Photos from the image-classification dataset "dataset_crops_conjuntiva" in the GitHub repository profjohnrivera/Proyecto_Deteccion_Conjuntiva_v1. Its 2 classes are: anemia, normal.

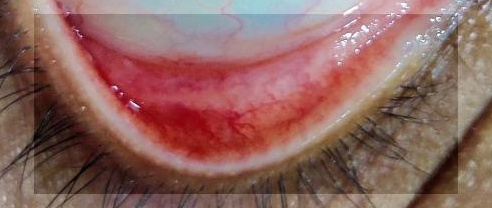
Label: normal

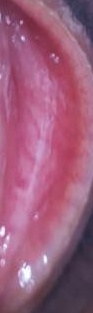
Label: anemia

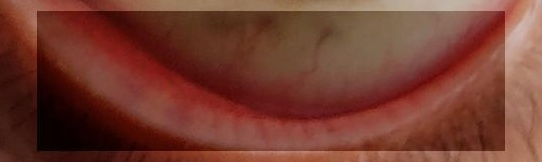
Label: normal

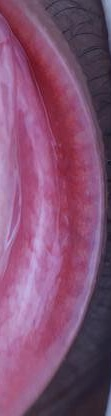
Label: anemia

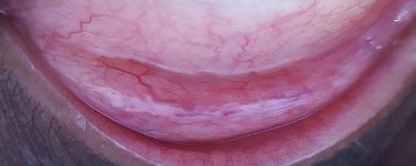
Label: anemia

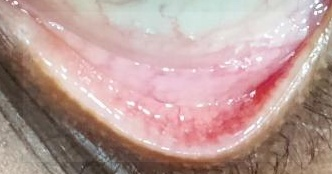
Label: normal
